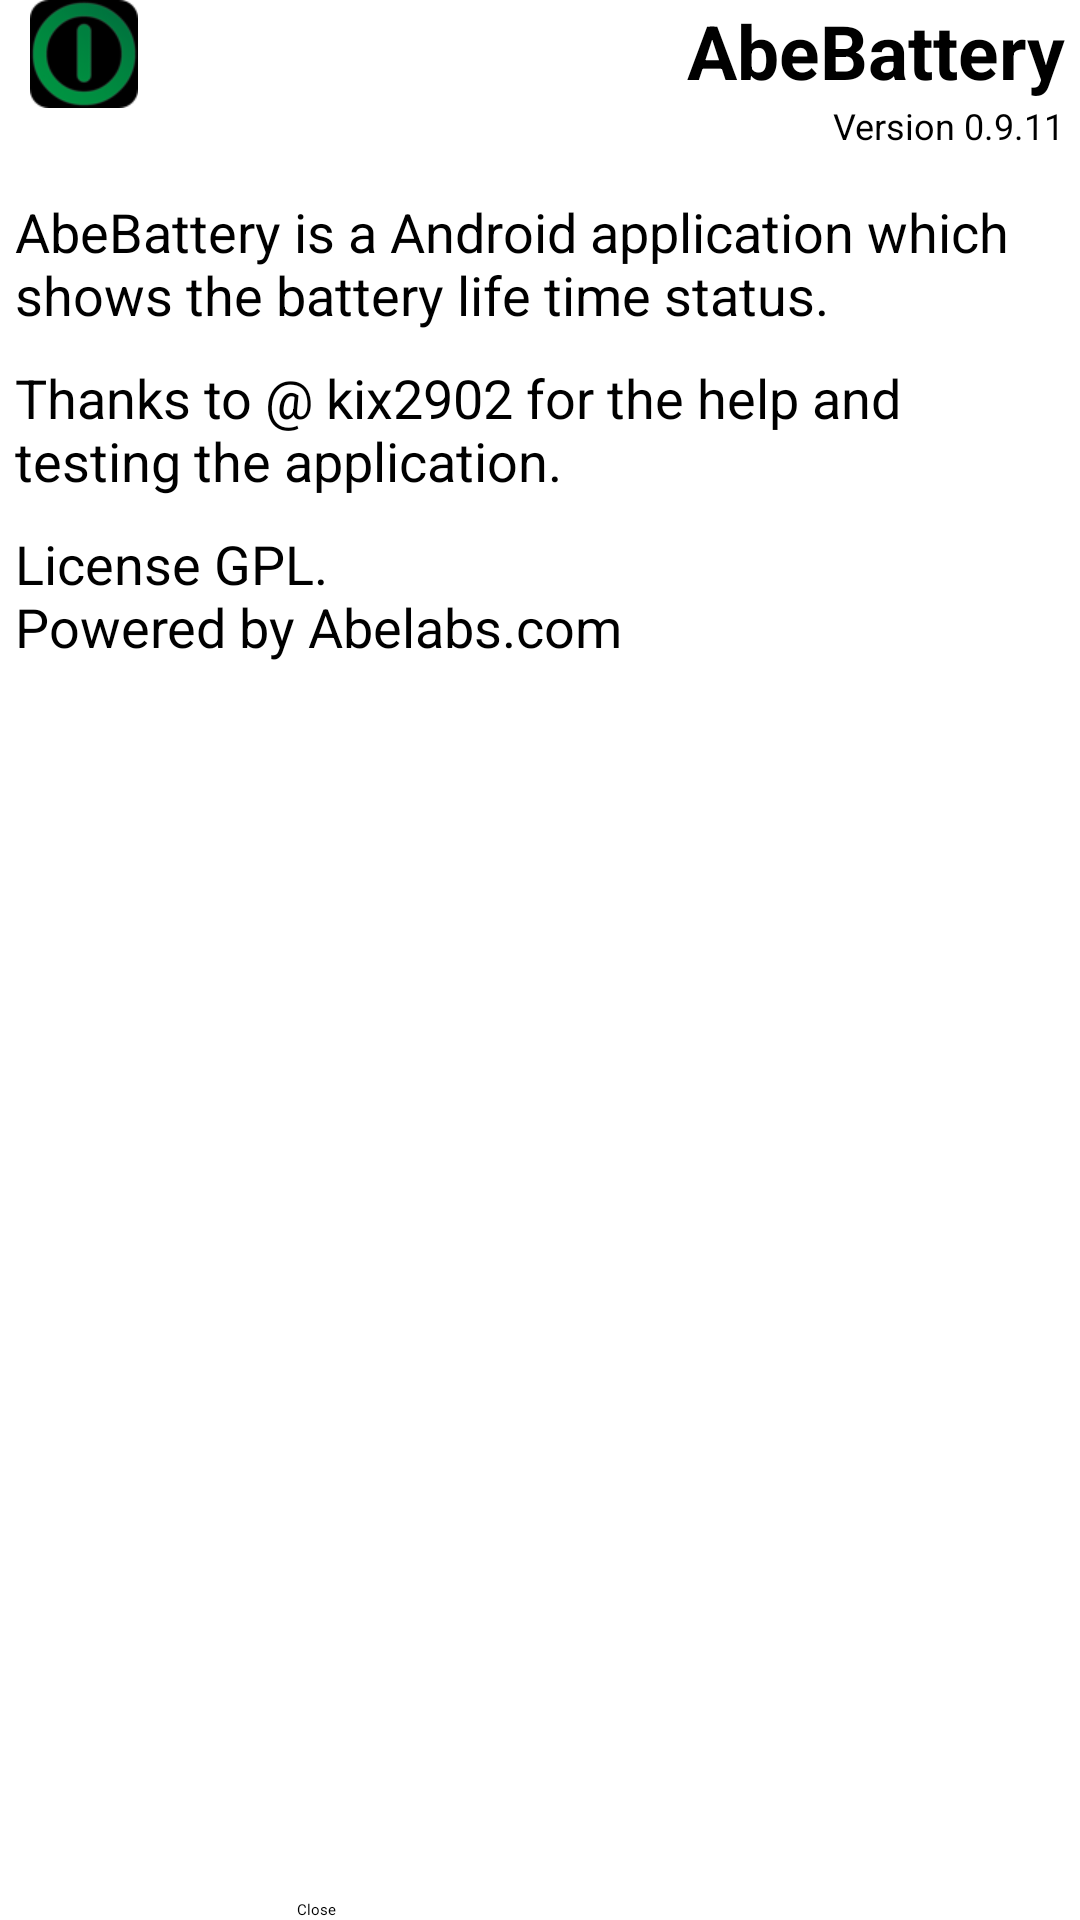

Produce the Android XML layout that renders to this screen, including the resource entries it uses.
<!-- AndroidManifest.xml: application theme Theme.Skin1 -->
<!-- res/layout/about.xml -->
<?xml version="1.0" encoding="utf-8"?>
<LinearLayout xmlns:android="http://schemas.android.com/apk/res/android"
	android:layout_width="fill_parent" android:layout_height="fill_parent"
	android:gravity="center" android:orientation="vertical">

	<LinearLayout android:id="@+id/layBanner"
		android:layout_height="wrap_content" android:orientation="horizontal"
		android:layout_width="fill_parent">

		<ImageView android:layout_width="wrap_content"
		    android:contentDescription="@string/imagenwid"
			android:layout_height="wrap_content"
			android:id="@+id/ImageView01"
			android:src="@drawable/icon"
			android:layout_marginLeft="10dip"/>

		<LinearLayout android:id="@+id/layTitle"
			android:layout_height="wrap_content" android:orientation="vertical"
			android:layout_width="fill_parent"
			android:gravity="right" android:paddingRight="5dip">
			<TextView android:id="@+id/TextView01"
				android:layout_height="wrap_content" android:text="@string/app_name"
				android:textSize="25dip"
				android:textStyle="bold" android:layout_width="wrap_content" />
			<TextView android:layout_height="wrap_content"
				android:layout_width="wrap_content" android:id="@+id/txtVersion"
				android:text="@string/txtVersion" android:textSize="12dip" />
		</LinearLayout>
	</LinearLayout>

	<ScrollView android:id="@+id/ScrollView01"
		android:layout_height="0dip" android:layout_weight="1"
		android:layout_width="wrap_content" android:padding="5dip">

		<LinearLayout android:id="@+id/LinearLayout02"
			android:layout_width="fill_parent" android:layout_height="0dip"
			android:orientation="vertical">

			<TextView android:id="@+id/txtAbout" android:text="@string/txtAbout"
				android:layout_height="wrap_content" android:layout_width="fill_parent"
				android:paddingTop="10dip" android:textSize="18dip" />

			

			<TextView android:id="@+id/txtAgradec" android:text="@string/txtAgradec"
				android:layout_height="wrap_content" android:layout_width="fill_parent"
				android:paddingTop="10dip" android:textSize="18dip" />
			
			
			<TextView android:id="@+id/txtLicense" android:text="@string/txtLicense"
				android:layout_height="wrap_content" android:layout_width="fill_parent"
				android:paddingTop="10dip" android:textSize="18dip" />
				
		</LinearLayout>
	</ScrollView>

	<Button android:id="@+id/btnCerrar" android:paddingTop="5dip" android:layout_height="wrap_content" android:onClick="exitButton"
		android:text="@string/btnCerrar" android:layout_width="162dp"/>
</LinearLayout>
<!-- resources referenced by this layout -->
<resources>
  <!-- drawable icon: png bitmap (drawable-ldpi, 4764 bytes) -->
  <string name="app_name">AbeBattery</string>
  <string name="btnCerrar">Close</string>
  <string name="imagenwid">ImagenWidget</string>
  <string name="txtAbout">AbeBattery is a Android application which shows the battery life time status.</string>
  <string name="txtAgradec">Thanks to @ kix2902 for the help and testing the application.</string>
  <string name="txtLicense">License GPL. \nPowered by Abelabs.com</string>
  <string name="txtVersion">Version 0.9.11</string>
  <style name="Theme.Skin1" parent="@style/Theme.GreenDroid.NoTitleBar">
  <item name="gdActionBarTitleColor">@android:color/white</item>
  <item name="gdActionBarDividerDrawable">@drawable/action_bar_divider</item>
  <item name="gdActionBarDividerWidth">2px</item>
  <item name="gdActionBarBackground">@drawable/action_bar_background</item>
  <item name="gdActionBarTitleStyle">@style/actionBarTitle</item>
  <item name="gdActionBarApplicationDrawable">@drawable/title</item>
  </style>
  <!-- drawable action_bar_background (drawable) -->
  <?xml version="1.0" encoding="utf-8"?>
  
  <shape xmlns:android="http://schemas.android.com/apk/res/android">
      <gradient
          android:startColor="#299a0b"
  		android:endColor="#0B913A"
  		android:angle="-90" />
  </shape>
  <style name="actionBarTitle">
  <item name="android:textColor">?attr/gdActionBarTitleColor</item>
  <item name="android:background">@null</item>
  </style>
  <!-- drawable title: png bitmap (drawable, 1907 bytes) -->
</resources>
